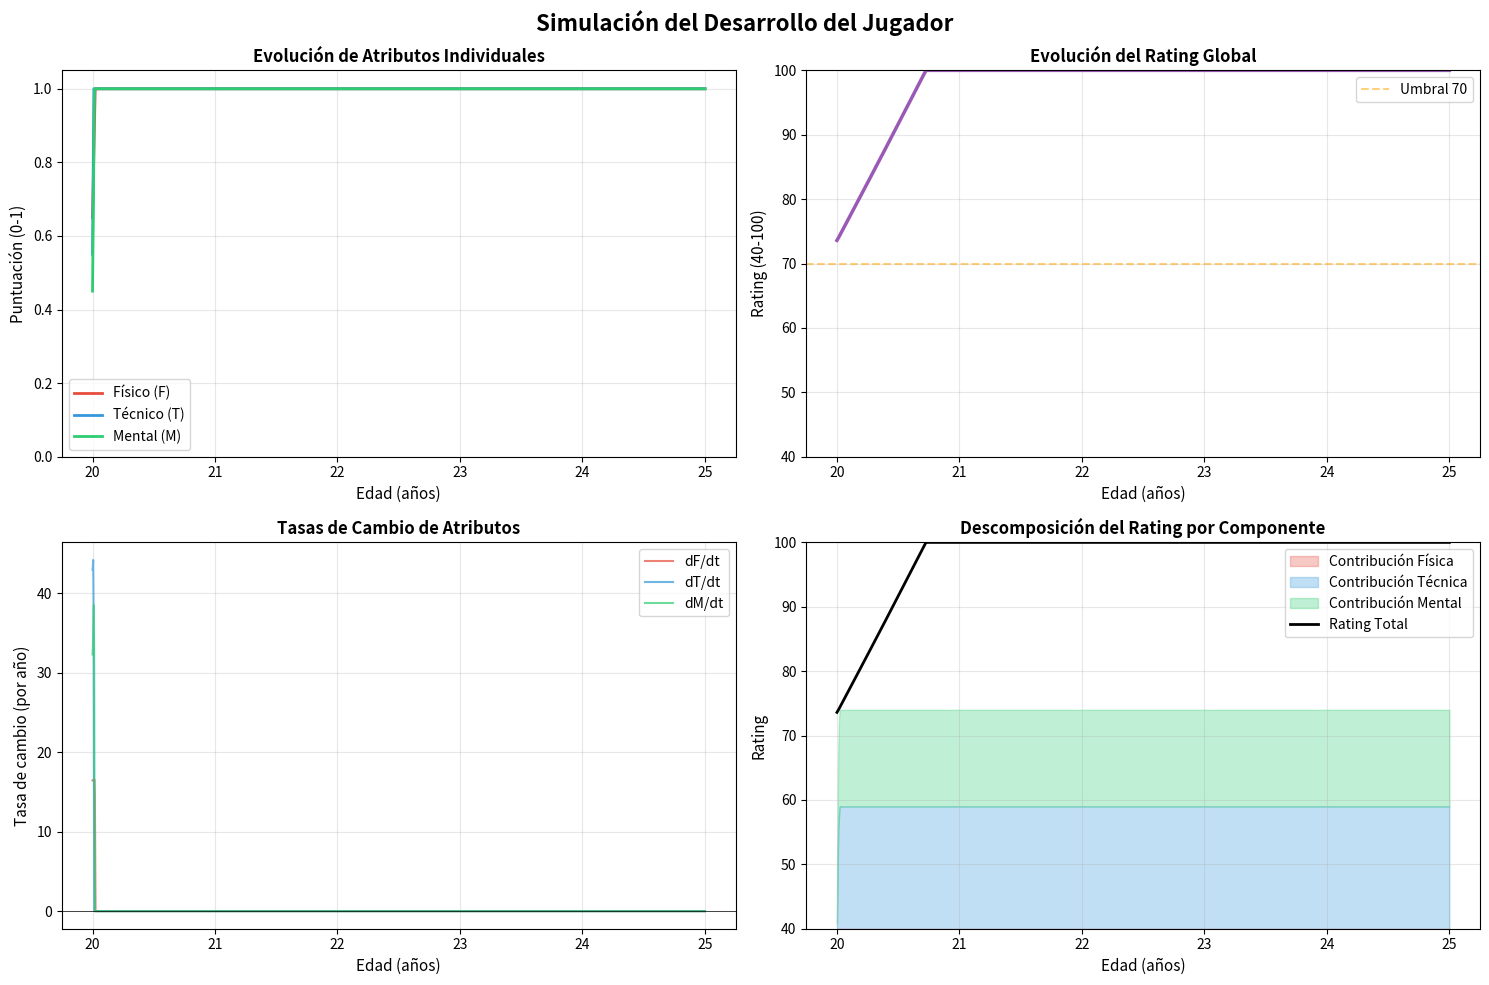

This figure's Python source:
"""
Modelo de Desarrollo de Jugador
Sistema de ecuaciones diferenciales para simular la evolución de atributos físicos,
técnicos y mentales de un jugador a lo largo del tiempo.

Implementación con método Runge-Kutta de 4to orden (RK4) para alta precisión.
"""

import numpy as np
import matplotlib.pyplot as plt
from dataclasses import dataclass
from typing import Tuple, List, Callable
import pandas as pd


@dataclass
class PlayerParameters:
    """Parámetros del modelo de desarrollo del jugador"""
    # Tasas de aprendizaje (α)
    alpha_F: float = 0.15  # Tasa aprendizaje físico
    alpha_T: float = 0.12  # Tasa aprendizaje técnico
    alpha_M: float = 0.10  # Tasa aprendizaje mental
    
    # Tasas de decaimiento (β)
    beta_F: float = 0.008  # Decaimiento físico
    beta_T: float = 0.006  # Decaimiento técnico
    beta_M: float = 0.005  # Decaimiento mental
    
    # Factores de sinergia
    gamma_FT: float = 0.05  # Sinergia físico -> técnico
    delta: float = 0.03     # Sinergia (F+T) -> mental
    
    # Pesos para el rating global
    w_F: float = 0.35  # Peso físico
    w_T: float = 0.40  # Peso técnico
    w_M: float = 0.25  # Peso mental
    
    # Ruido estocástico
    epsilon: float = 0.5  # Fluctuación diaria
    
    # Parámetros de la curva gaussiana para edad óptima
    A_opt: float = 27.0  # Edad óptima
    sigma: float = 5.0   # Desviación estándar de la curva
    
    # Edades críticas para decaimiento
    age_threshold_F: float = 30.0
    age_threshold_T: float = 32.0
    age_threshold_M: float = 35.0


class PlayerDevelopmentModel:
    """Modelo de desarrollo de jugador con integración RK4"""
    
    def __init__(self, params: PlayerParameters = None):
        """
        Inicializa el modelo con parámetros dados
        
        Args:
            params: Parámetros del modelo. Si es None, usa valores por defecto
        """
        self.params = params if params is not None else PlayerParameters()
    
    def age_factor(self, A: float) -> float:
        """
        Factor gaussiano que modula el aprendizaje según la edad
        
        Args:
            A: Edad actual del jugador
            
        Returns:
            Factor entre 0 y 1 (máximo en A_opt)
        """
        p = self.params
        return np.exp(-((A - p.A_opt)**2) / (2 * p.sigma**2))
    
    def dF_dt(self, F: float, T: float, M: float, A: float, E_F: float) -> float:
        """
        Derivada temporal del atributo Físico
        
        dF/dt = α_F * E_F * exp(-(A-A_opt)²/2σ²) - β_F * max(0, A-30) * F
        
        Args:
            F: Puntuación física actual (0-1)
            T: Puntuación técnica actual (0-1)
            M: Puntuación mental actual (0-1)
            A: Edad actual (años)
            E_F: Intensidad de entrenamiento físico (0-1)
            
        Returns:
            Tasa de cambio de F
        """
        p = self.params
        learning = p.alpha_F * E_F * self.age_factor(A)
        decay = p.beta_F * max(0, A - p.age_threshold_F) * F
        return learning - decay
    
    def dT_dt(self, F: float, T: float, M: float, A: float, E_T: float) -> float:
        """
        Derivada temporal del atributo Técnico
        
        dT/dt = α_T * E_T + γ_FT * F - β_T * max(0, A-32) * T
        
        Args:
            F: Puntuación física actual (0-1)
            T: Puntuación técnica actual (0-1)
            M: Puntuación mental actual (0-1)
            A: Edad actual (años)
            E_T: Intensidad de entrenamiento técnico (0-1)
            
        Returns:
            Tasa de cambio de T
        """
        p = self.params
        learning = p.alpha_T * E_T
        synergy = p.gamma_FT * F
        decay = p.beta_T * max(0, A - p.age_threshold_T) * T
        return learning + synergy - decay
    
    def dM_dt(self, F: float, T: float, M: float, A: float, E_M: float) -> float:
        """
        Derivada temporal del atributo Mental
        
        dM/dt = α_M * E_M + δ(F+T) - β_M * max(0, A-35) * M
        
        Args:
            F: Puntuación física actual (0-1)
            T: Puntuación técnica actual (0-1)
            M: Puntuación mental actual (0-1)
            A: Edad actual (años)
            E_M: Intensidad de entrenamiento mental (0-1)
            
        Returns:
            Tasa de cambio de M
        """
        p = self.params
        learning = p.alpha_M * E_M
        synergy = p.delta * (F + T)
        decay = p.beta_M * max(0, A - p.age_threshold_M) * M
        return learning + synergy - decay
    
    def dR_dt(self, dF: float, dT: float, dM: float) -> float:
        """
        Derivada temporal del Rating global
        
        dR/dt = w_F * dF/dt + w_T * dT/dt + w_M * dM/dt + ε
        
        Args:
            dF: Tasa de cambio de F
            dT: Tasa de cambio de T
            dM: Tasa de cambio de M
            
        Returns:
            Tasa de cambio de R
        """
        p = self.params
        # Ruido estocástico (simplificado como término constante)
        noise = np.random.normal(0, p.epsilon / 365)
        return p.w_F * dF + p.w_T * dT + p.w_M * dM + noise
    
    def dA_dt(self) -> float:
        """
        Derivada temporal de la Edad
        
        dA/dt = 1/365 (cambio diario)
        
        Returns:
            Tasa de cambio de edad (en años por día)
        """
        return 1.0 / 365.0
    
    def system_derivatives(self, state: np.ndarray, training: Tuple[float, float, float]) -> np.ndarray:
        """
        Calcula todas las derivadas del sistema
        
        Args:
            state: Vector de estado [F, T, M, R, A]
            training: Tupla (E_F, E_T, E_M) con intensidades de entrenamiento
            
        Returns:
            Vector de derivadas [dF/dt, dT/dt, dM/dt, dR/dt, dA/dt]
        """
        F, T, M, R, A = state
        E_F, E_T, E_M = training
        
        dF = self.dF_dt(F, T, M, A, E_F)
        dT = self.dT_dt(F, T, M, A, E_T)
        dM = self.dM_dt(F, T, M, A, E_M)
        dR = self.dR_dt(dF, dT, dM)
        dA = self.dA_dt()
        
        return np.array([dF, dT, dM, dR, dA])
    
    def rk4_step(self, state: np.ndarray, dt: float, training: Tuple[float, float, float]) -> np.ndarray:
        """
        Un paso de integración usando Runge-Kutta de 4to orden
        
        Args:
            state: Vector de estado actual [F, T, M, R, A]
            dt: Paso de tiempo
            training: Tupla (E_F, E_T, E_M) con intensidades de entrenamiento
            
        Returns:
            Nuevo vector de estado después de dt
        """
        # Coeficientes RK4
        k1 = self.system_derivatives(state, training)
        k2 = self.system_derivatives(state + dt * k1 / 2, training)
        k3 = self.system_derivatives(state + dt * k2 / 2, training)
        k4 = self.system_derivatives(state + dt * k3, training)
        
        # Actualización RK4
        new_state = state + (dt / 6) * (k1 + 2*k2 + 2*k3 + k4)
        
        # Restricciones: F, T, M deben estar en [0, 1]
        new_state[0] = np.clip(new_state[0], 0, 1)  # F
        new_state[1] = np.clip(new_state[1], 0, 1)  # T
        new_state[2] = np.clip(new_state[2], 0, 1)  # M
        
        # R debe estar en [40, 100]
        new_state[3] = np.clip(new_state[3], 40, 100)  # R
        
        return new_state
    
    def compute_rating(self, F: float, T: float, M: float) -> float:
        """
        Calcula el rating global a partir de los atributos
        
        R = 40 + 60 * (w_F*F + w_T*T + w_M*M)
        
        Args:
            F: Puntuación física (0-1)
            T: Puntuación técnica (0-1)
            M: Puntuación mental (0-1)
            
        Returns:
            Rating global (40-100)
        """
        p = self.params
        weighted_sum = p.w_F * F + p.w_T * T + p.w_M * M
        return 40 + 60 * weighted_sum
    
    def simulate(self, 
                 initial_state: dict,
                 training_schedule: Callable[[float], Tuple[float, float, float]],
                 duration_days: int,
                 dt: float = 1.0) -> pd.DataFrame:
        """
        Simula el desarrollo del jugador durante un período de tiempo
        
        Args:
            initial_state: Estado inicial {'F': ..., 'T': ..., 'M': ..., 'A': ...}
            training_schedule: Función que toma edad y retorna (E_F, E_T, E_M)
            duration_days: Duración de la simulación en días
            dt: Paso de tiempo en días
            
        Returns:
            DataFrame con la evolución temporal de todos los atributos
        """
        # Estado inicial
        F0 = initial_state['F']
        T0 = initial_state['T']
        M0 = initial_state['M']
        A0 = initial_state['A']
        R0 = self.compute_rating(F0, T0, M0)
        
        state = np.array([F0, T0, M0, R0, A0])
        
        # Arrays para almacenar resultados
        n_steps = int(duration_days / dt)
        times = np.zeros(n_steps + 1)
        F_history = np.zeros(n_steps + 1)
        T_history = np.zeros(n_steps + 1)
        M_history = np.zeros(n_steps + 1)
        R_history = np.zeros(n_steps + 1)
        A_history = np.zeros(n_steps + 1)
        
        # Guardar estado inicial
        times[0] = 0
        F_history[0], T_history[0], M_history[0], R_history[0], A_history[0] = state
        
        # Simulación
        for i in range(n_steps):
            training = training_schedule(state[4])  # training basado en edad actual
            state = self.rk4_step(state, dt, training)
            
            times[i+1] = (i+1) * dt
            F_history[i+1], T_history[i+1], M_history[i+1], R_history[i+1], A_history[i+1] = state
        
        # Crear DataFrame con resultados
        results = pd.DataFrame({
            'Día': times,
            'Edad': A_history,
            'Físico (F)': F_history,
            'Técnico (T)': T_history,
            'Mental (M)': M_history,
            'Rating (R)': R_history
        })
        
        return results


def constant_training(E_F: float, E_T: float, E_M: float) -> Callable[[float], Tuple[float, float, float]]:
    """
    Crea una función de entrenamiento constante
    
    Args:
        E_F: Intensidad física constante
        E_T: Intensidad técnica constante
        E_M: Intensidad mental constante
        
    Returns:
        Función que retorna siempre los mismos valores
    """
    return lambda age: (E_F, E_T, E_M)


def adaptive_training(age: float) -> Tuple[float, float, float]:
    """
    Programa de entrenamiento adaptativo según la edad
    
    Args:
        age: Edad actual del jugador
        
    Returns:
        Tupla (E_F, E_T, E_M) con intensidades ajustadas a la edad
    """
    if age < 23:
        # Jugador joven: enfoque balanceado con énfasis físico
        return (0.8, 0.7, 0.5)
    elif age < 28:
        # Peak años: máximo entrenamiento
        return (0.9, 0.85, 0.7)
    elif age < 32:
        # Madurez: mantener físico, mejorar mental
        return (0.7, 0.8, 0.85)
    else:
        # Veterano: reducir físico, maximizar mental
        return (0.5, 0.6, 0.9)


def plot_results(results: pd.DataFrame, save_path: str = None):
    """
    Visualiza los resultados de la simulación
    
    Args:
        results: DataFrame con resultados de la simulación
        save_path: Ruta donde guardar la figura (opcional)
    """
    fig, axes = plt.subplots(2, 2, figsize=(15, 10))
    fig.suptitle('Simulación del Desarrollo del Jugador', fontsize=16, fontweight='bold')
    
    # Gráfica 1: Atributos individuales vs Edad
    ax1 = axes[0, 0]
    ax1.plot(results['Edad'], results['Físico (F)'], label='Físico (F)', linewidth=2, color='#e74c3c')
    ax1.plot(results['Edad'], results['Técnico (T)'], label='Técnico (T)', linewidth=2, color='#3498db')
    ax1.plot(results['Edad'], results['Mental (M)'], label='Mental (M)', linewidth=2, color='#2ecc71')
    ax1.set_xlabel('Edad (años)', fontsize=11)
    ax1.set_ylabel('Puntuación (0-1)', fontsize=11)
    ax1.set_title('Evolución de Atributos Individuales', fontsize=12, fontweight='bold')
    ax1.legend(loc='best')
    ax1.grid(True, alpha=0.3)
    ax1.set_ylim([0, 1.05])
    
    # Gráfica 2: Rating global vs Edad
    ax2 = axes[0, 1]
    ax2.plot(results['Edad'], results['Rating (R)'], linewidth=2.5, color='#9b59b6')
    ax2.set_xlabel('Edad (años)', fontsize=11)
    ax2.set_ylabel('Rating (40-100)', fontsize=11)
    ax2.set_title('Evolución del Rating Global', fontsize=12, fontweight='bold')
    ax2.grid(True, alpha=0.3)
    ax2.set_ylim([40, 100])
    ax2.axhline(y=70, color='orange', linestyle='--', alpha=0.5, label='Umbral 70')
    ax2.legend()
    
    # Gráfica 3: Comparación de tasas de cambio
    ax3 = axes[1, 0]
    dF = np.gradient(results['Físico (F)'].values, results['Día'].values)
    dT = np.gradient(results['Técnico (T)'].values, results['Día'].values)
    dM = np.gradient(results['Mental (M)'].values, results['Día'].values)
    
    ax3.plot(results['Edad'], dF * 365, label='dF/dt', linewidth=1.5, alpha=0.7, color='#e74c3c')
    ax3.plot(results['Edad'], dT * 365, label='dT/dt', linewidth=1.5, alpha=0.7, color='#3498db')
    ax3.plot(results['Edad'], dM * 365, label='dM/dt', linewidth=1.5, alpha=0.7, color='#2ecc71')
    ax3.axhline(y=0, color='black', linestyle='-', linewidth=0.5)
    ax3.set_xlabel('Edad (años)', fontsize=11)
    ax3.set_ylabel('Tasa de cambio (por año)', fontsize=11)
    ax3.set_title('Tasas de Cambio de Atributos', fontsize=12, fontweight='bold')
    ax3.legend(loc='best')
    ax3.grid(True, alpha=0.3)
    
    # Gráfica 4: Heatmap de contribución al rating
    ax4 = axes[1, 1]
    contribution_F = results['Físico (F)'] * 0.35 * 60 + 40 * 0.35
    contribution_T = results['Técnico (T)'] * 0.40 * 60
    contribution_M = results['Mental (M)'] * 0.25 * 60
    
    ax4.fill_between(results['Edad'], 40, contribution_F, alpha=0.3, color='#e74c3c', label='Contribución Física')
    ax4.fill_between(results['Edad'], contribution_F, contribution_F + contribution_T, 
                     alpha=0.3, color='#3498db', label='Contribución Técnica')
    ax4.fill_between(results['Edad'], contribution_F + contribution_T, 
                     contribution_F + contribution_T + contribution_M, 
                     alpha=0.3, color='#2ecc71', label='Contribución Mental')
    ax4.plot(results['Edad'], results['Rating (R)'], 'k-', linewidth=2, label='Rating Total')
    
    ax4.set_xlabel('Edad (años)', fontsize=11)
    ax4.set_ylabel('Rating', fontsize=11)
    ax4.set_title('Descomposición del Rating por Componente', fontsize=12, fontweight='bold')
    ax4.legend(loc='best')
    ax4.grid(True, alpha=0.3)
    ax4.set_ylim([40, 100])
    
    plt.tight_layout()
    
    if save_path:
        plt.savefig(save_path, dpi=300, bbox_inches='tight')
        print(f"Figura guardada en: {save_path}")
    
    return fig


def main():
    """Ejemplo de uso del modelo"""
    
    # Crear modelo con parámetros por defecto
    model = PlayerDevelopmentModel()
    
    # Estado inicial: jugador joven con atributos iniciales moderados
    initial_state = {
        'F': 0.65,  # Físico inicial
        'T': 0.55,  # Técnico inicial
        'M': 0.45,  # Mental inicial
        'A': 20.0   # Edad inicial: 20 años
    }
    
    # Simular 15 años de desarrollo (20 a 35 años)
    duration_years = 5
    results = model.simulate(
        initial_state=initial_state,
        training_schedule=adaptive_training,
        duration_days=duration_years * 365,
        dt=1.0  # Paso de 1 día
    )
    
    # Visualizar resultados
    plot_results(results, save_path='player_development_simulation.png')
    
    # Imprimir estadísticas clave
    print("\n" + "="*60)
    print("RESUMEN DE LA SIMULACIÓN")
    print("="*60)
    print(f"\nEstado Inicial (Edad {initial_state['A']:.1f}):")
    print(f"  Físico: {initial_state['F']:.3f}")
    print(f"  Técnico: {initial_state['T']:.3f}")
    print(f"  Mental: {initial_state['M']:.3f}")
    print(f"  Rating: {model.compute_rating(initial_state['F'], initial_state['T'], initial_state['M']):.1f}")
    
    # Encontrar el pico de rendimiento
    peak_idx = results['Rating (R)'].idxmax()
    peak_age = results.loc[peak_idx, 'Edad']
    peak_rating = results.loc[peak_idx, 'Rating (R)']
    
    print(f"\nPico de Rendimiento:")
    print(f"  Edad: {peak_age:.1f} años")
    print(f"  Rating: {peak_rating:.1f}")
    print(f"  Físico: {results.loc[peak_idx, 'Físico (F)']:.3f}")
    print(f"  Técnico: {results.loc[peak_idx, 'Técnico (T)']:.3f}")
    print(f"  Mental: {results.loc[peak_idx, 'Mental (M)']:.3f}")
    
    # Estado final
    final_idx = len(results) - 1
    final_age = results.loc[final_idx, 'Edad']
    
    print(f"\nEstado Final (Edad {final_age:.1f}):")
    print(f"  Físico: {results.loc[final_idx, 'Físico (F)']:.3f}")
    print(f"  Técnico: {results.loc[final_idx, 'Técnico (T)']:.3f}")
    print(f"  Mental: {results.loc[final_idx, 'Mental (M)']:.3f}")
    print(f"  Rating: {results.loc[final_idx, 'Rating (R)']:.1f}")
    
    print("\n" + "="*60)
    
    # Guardar datos a CSV
    results.to_csv('player_development_data.csv', index=False)
    print("\nDatos guardados en: player_development_data.csv")
    
    return results, model


if __name__ == "__main__":
    results, model = main()
    plt.show()